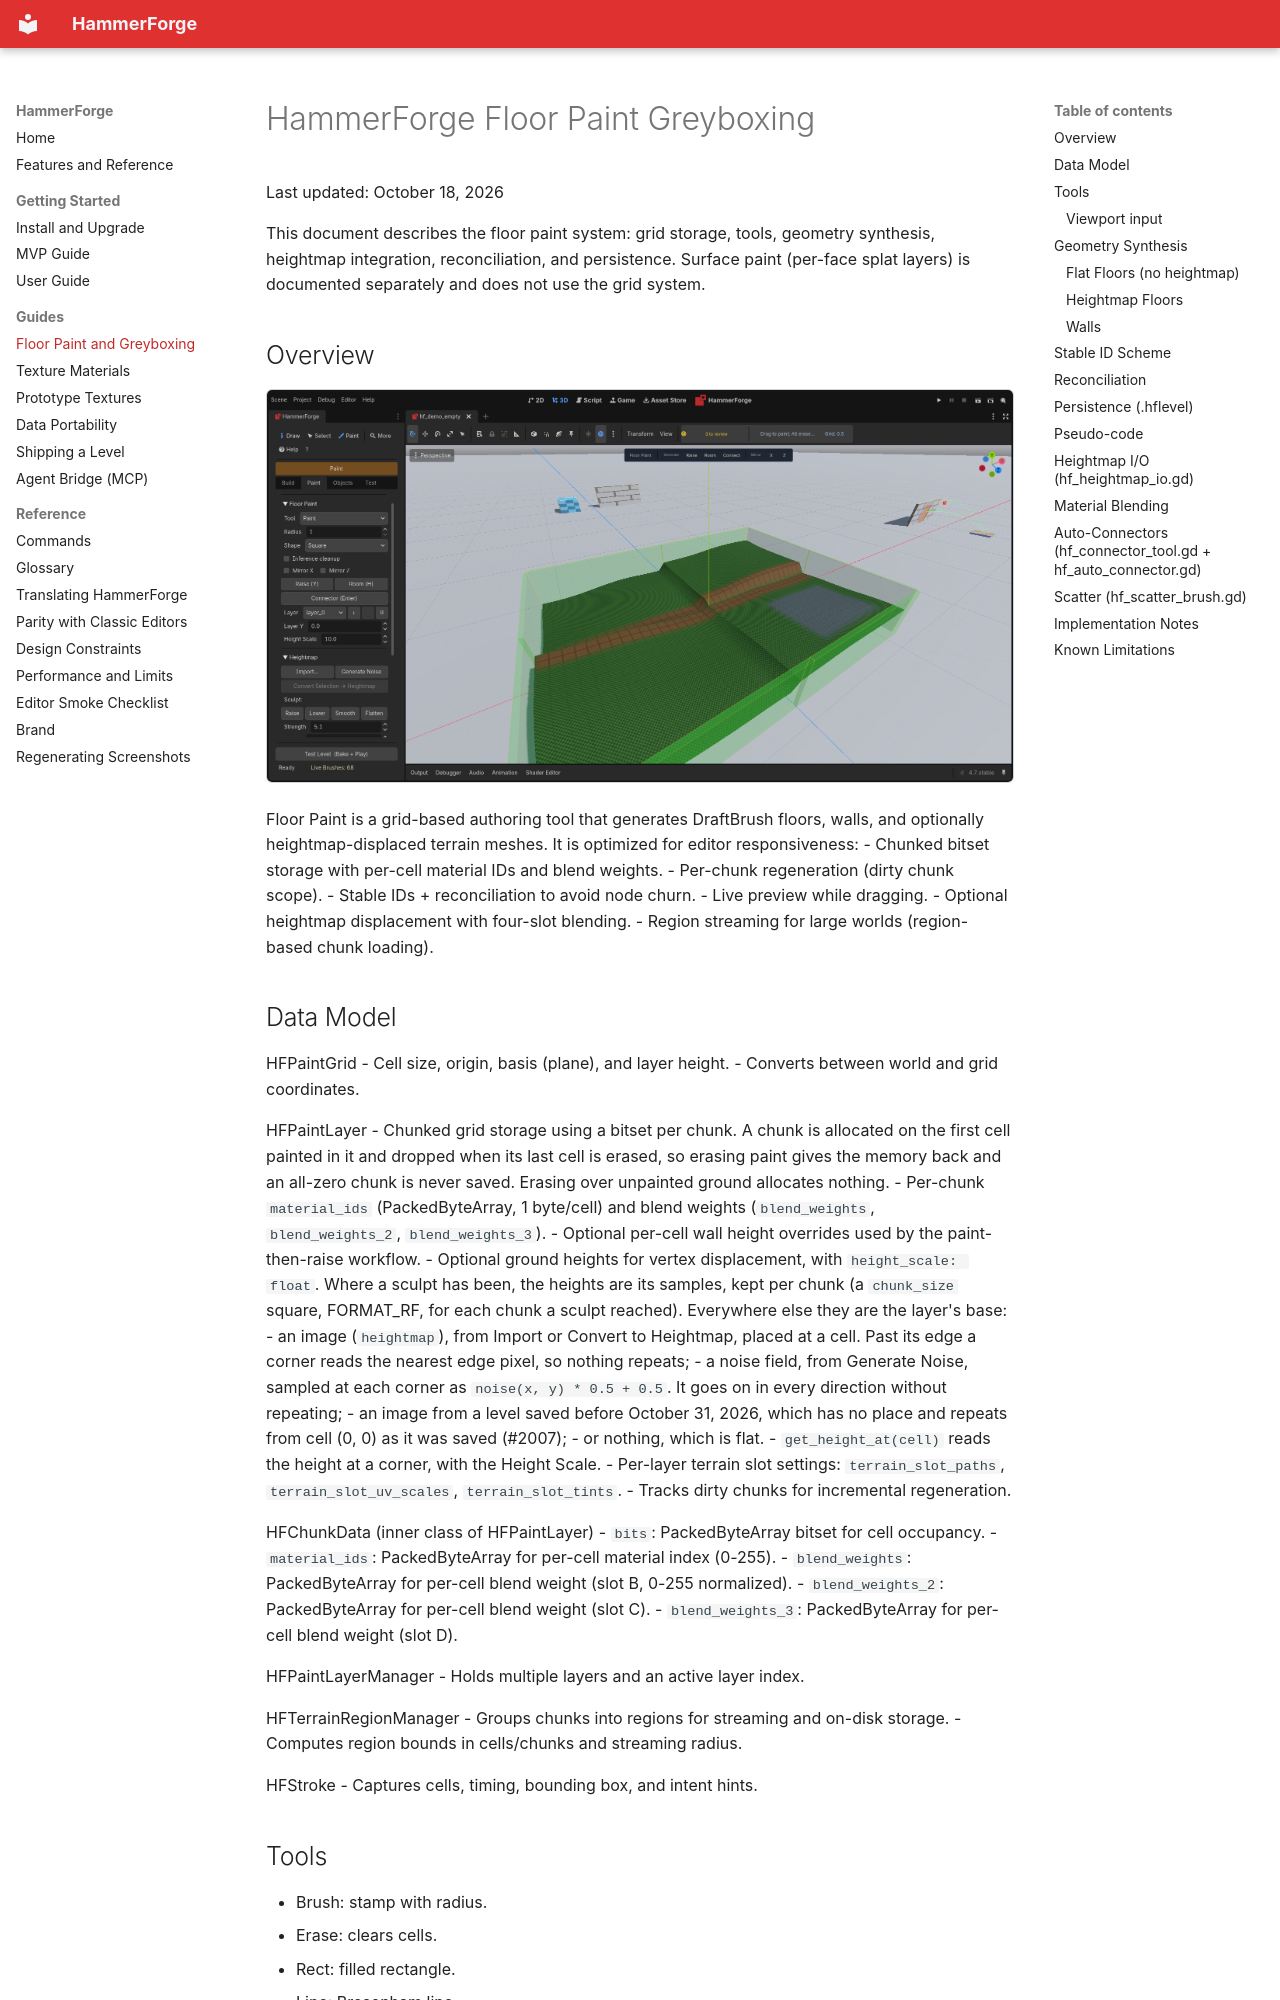

repository: saworbit/hammerforge · page: HammerForge_FloorPaint_Greyboxing/index.html · generator: mkdocs

---
description: "Grid-based floor painting and greyboxing in HammerForge: heightmaps, multi-material blending, auto-connectors and foliage scatter."
---

# HammerForge Floor Paint Greyboxing

Last updated: October 18, 2026

This document describes the floor paint system: grid storage, tools, geometry synthesis, heightmap integration, reconciliation, and persistence. Surface paint (per-face splat layers) is documented separately and does not use the grid system.

## Overview

![Painted ground on a noise heightmap with a path and a patch blended in, and walls along the painted edge](images/ui_floor_paint.png)

Floor Paint is a grid-based authoring tool that generates DraftBrush floors, walls, and optionally heightmap-displaced terrain meshes. It is optimized for editor responsiveness:
- Chunked bitset storage with per-cell material IDs and blend weights.
- Per-chunk regeneration (dirty chunk scope).
- Stable IDs + reconciliation to avoid node churn.
- Live preview while dragging.
- Optional heightmap displacement with four-slot blending.
- Region streaming for large worlds (region-based chunk loading).

## Data Model

HFPaintGrid
- Cell size, origin, basis (plane), and layer height.
- Converts between world and grid coordinates.

HFPaintLayer
- Chunked grid storage using a bitset per chunk. A chunk is allocated on the first cell painted in it and dropped when its last cell is erased, so erasing paint gives the memory back and an all-zero chunk is never saved. Erasing over unpainted ground allocates nothing.
- Per-chunk `material_ids` (PackedByteArray, 1 byte/cell) and blend weights (`blend_weights`, `blend_weights_2`, `blend_weights_3`).
- Optional per-cell wall height overrides used by the paint-then-raise workflow.
- Optional ground heights for vertex displacement, with `height_scale: float`. Where a sculpt has been, the heights are its samples, kept per chunk (a `chunk_size` square, FORMAT_RF, for each chunk a sculpt reached). Everywhere else they are the layer's base:
  - an image (`heightmap`), from Import or Convert to Heightmap, placed at a cell. Past its edge a corner reads the nearest edge pixel, so nothing repeats;
  - a noise field, from Generate Noise, sampled at each corner as `noise(x, y) * 0.5 + 0.5`. It goes on in every direction without repeating;
  - an image from a level saved before October 31, 2026, which has no place and repeats from cell (0, 0) as it was saved (#2007);
  - or nothing, which is flat.
- `get_height_at(cell)` reads the height at a corner, with the Height Scale.
- Per-layer terrain slot settings: `terrain_slot_paths`, `terrain_slot_uv_scales`, `terrain_slot_tints`.
- Tracks dirty chunks for incremental regeneration.

HFChunkData (inner class of HFPaintLayer)
- `bits`: PackedByteArray bitset for cell occupancy.
- `material_ids`: PackedByteArray for per-cell material index (0-255).
- `blend_weights`: PackedByteArray for per-cell blend weight (slot B, 0-255 normalized).
- `blend_weights_2`: PackedByteArray for per-cell blend weight (slot C).
- `blend_weights_3`: PackedByteArray for per-cell blend weight (slot D).

HFPaintLayerManager
- Holds multiple layers and an active layer index.

HFTerrainRegionManager
- Groups chunks into regions for streaming and on-disk storage.
- Computes region bounds in cells/chunks and streaming radius.

HFStroke
- Captures cells, timing, bounding box, and intent hints.

## Tools
- Brush: stamp with radius.
- Erase: clears cells.
- Rect: filled rectangle.
- Line: Bresenham line.
- Bucket: flood fill (contiguous region).
- Blend: paint material blend weights on already-filled cells (does not fill new cells).
- Sculpt Raise: raises heightmap terrain under the cursor (requires layer with heightmap).
- Sculpt Lower: lowers heightmap terrain under the cursor.
- Sculpt Smooth: averages terrain to reduce jaggedness (3x3 kernel).
- Sculpt Flatten: captures reference height on first click, lerps terrain toward it.
